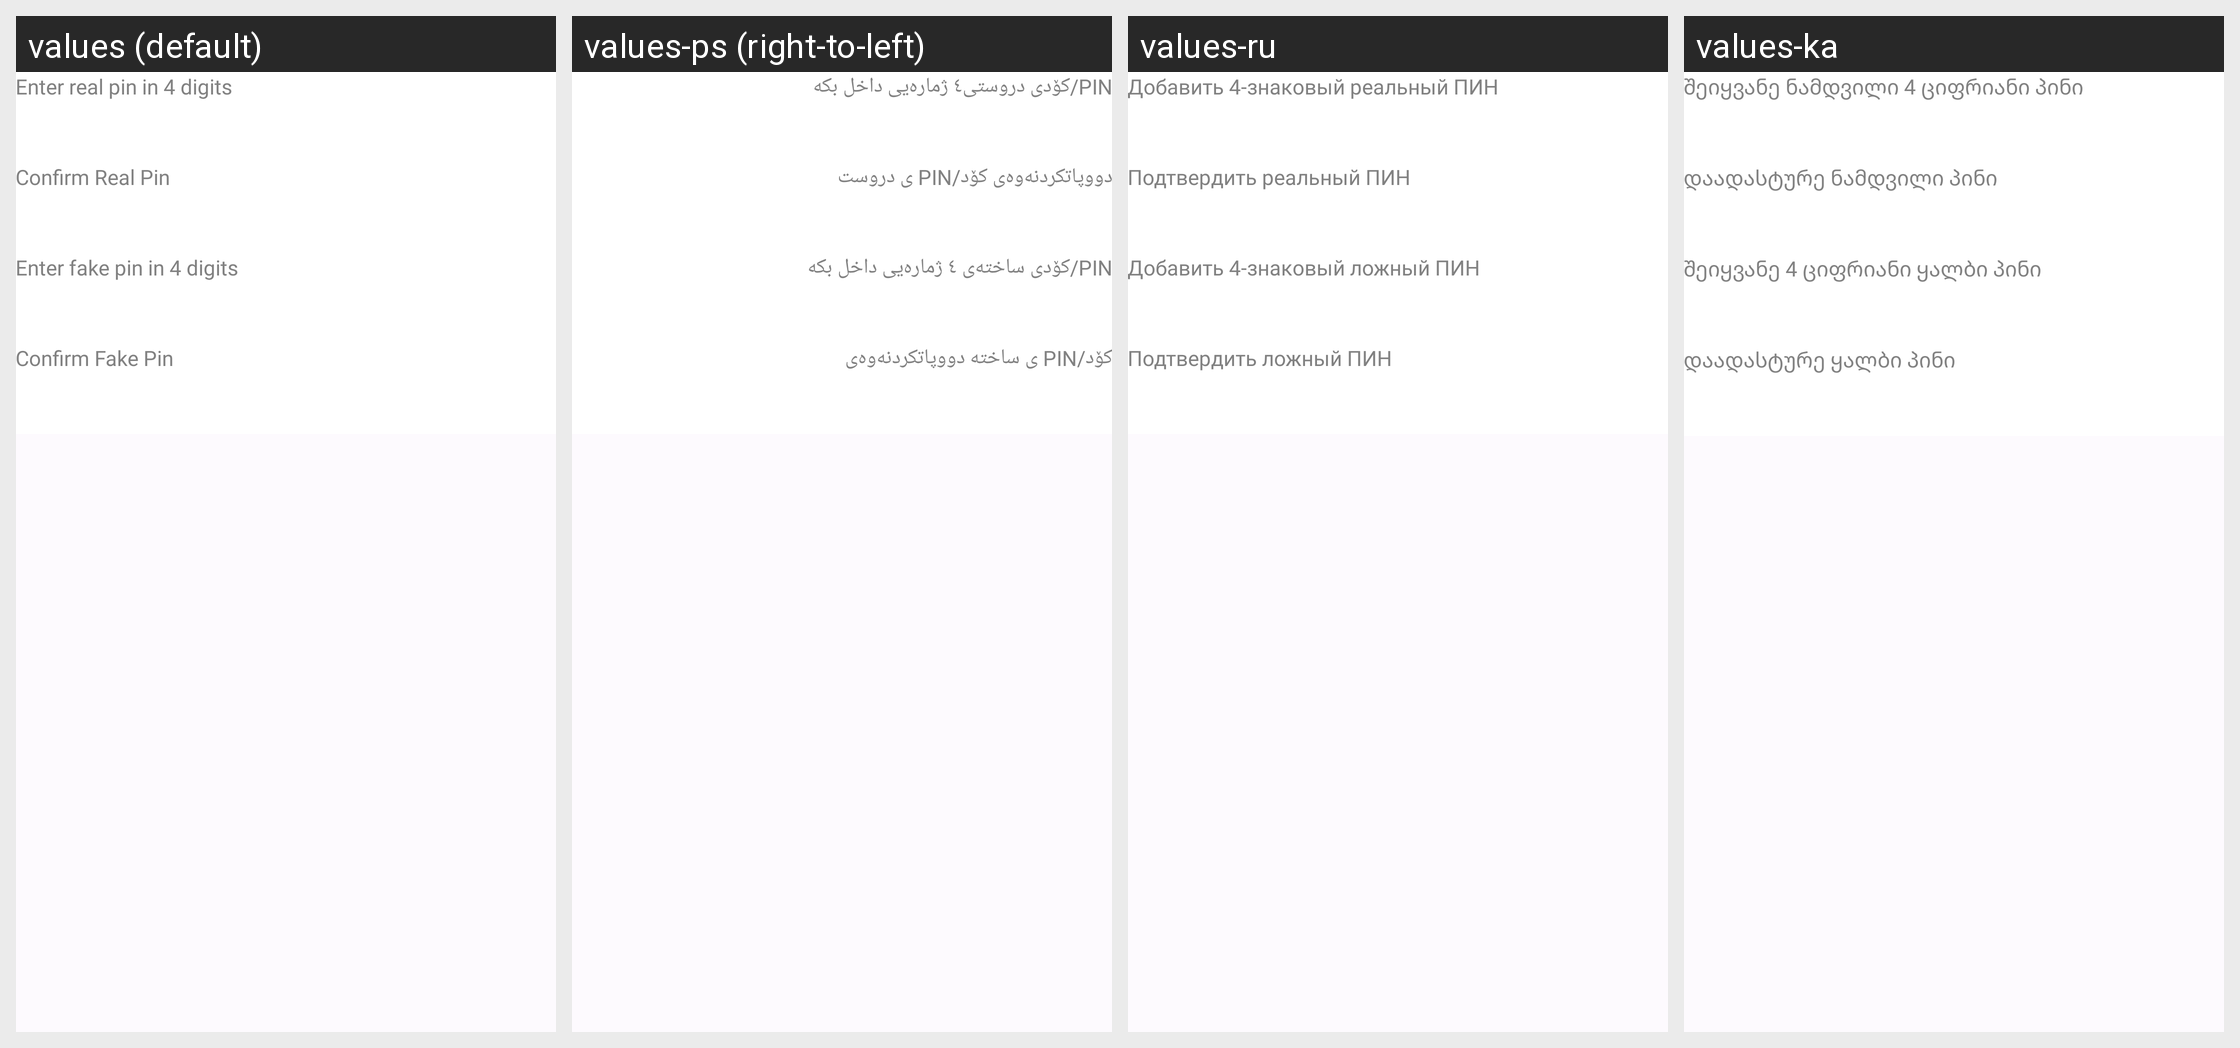

This grid shows one Android layout under several languages. Give, for every string resource on the screen, its name, the default text and each shown locale's text.
Android screen res/layout/activity_dual_pin_settings.xml rendered under 4 locales, left to right: values (default), values-ps (right-to-left), values-ru, values-ka. Device: Nexus 5 (rendered at 1080×1920; each locale shown at half size, 540×960, under a caption strip naming it); theme AppTheme.
Other locales in the repository, not shown: values-ar, values-hy, values-ku-rIQ, values-uk.
Strings drawn on this screen, with the default value and each locale's value (text and hints the layout hard-codes, and strings that could not be matched under every locale, appear in the picture but are not listed):

enter_real_pin_text_key
  values: Enter real pin in 4 digits
  values-ps: ‏PIN/کۆدی دروستی٤ ژمارەیی داخل بکە
  values-ru: Добавить 4-знаковый реальный ПИН
  values-ka: შეიყვანე ნამდვილი 4 ციფრიანი პინი

confirm_real_pin_text_key
  values: Confirm Real Pin
  values-ps: دووپاتکردنەوەی كۆد/PIN ی دروست
  values-ru: Подтвердить реальный ПИН
  values-ka: დაადასტურე ნამდვილი პინი

enter_fake_pin_text_key
  values: Enter fake pin in 4 digits
  values-ps: ‏PIN/کۆدی ساختەی ٤ ژمارەیی داخل بکە
  values-ru: Добавить 4-знаковый ложный ПИН
  values-ka: შეიყვანე 4 ციფრიანი ყალბი პინი

confirm_fake_pin_text_key
  values: Confirm Fake Pin
  values-ps: كۆد/PIN ی ساختە دووپاتکردنەوەی
  values-ru: Подтвердить ложный ПИН
  values-ka: დაადასტურე ყალბი პინი
